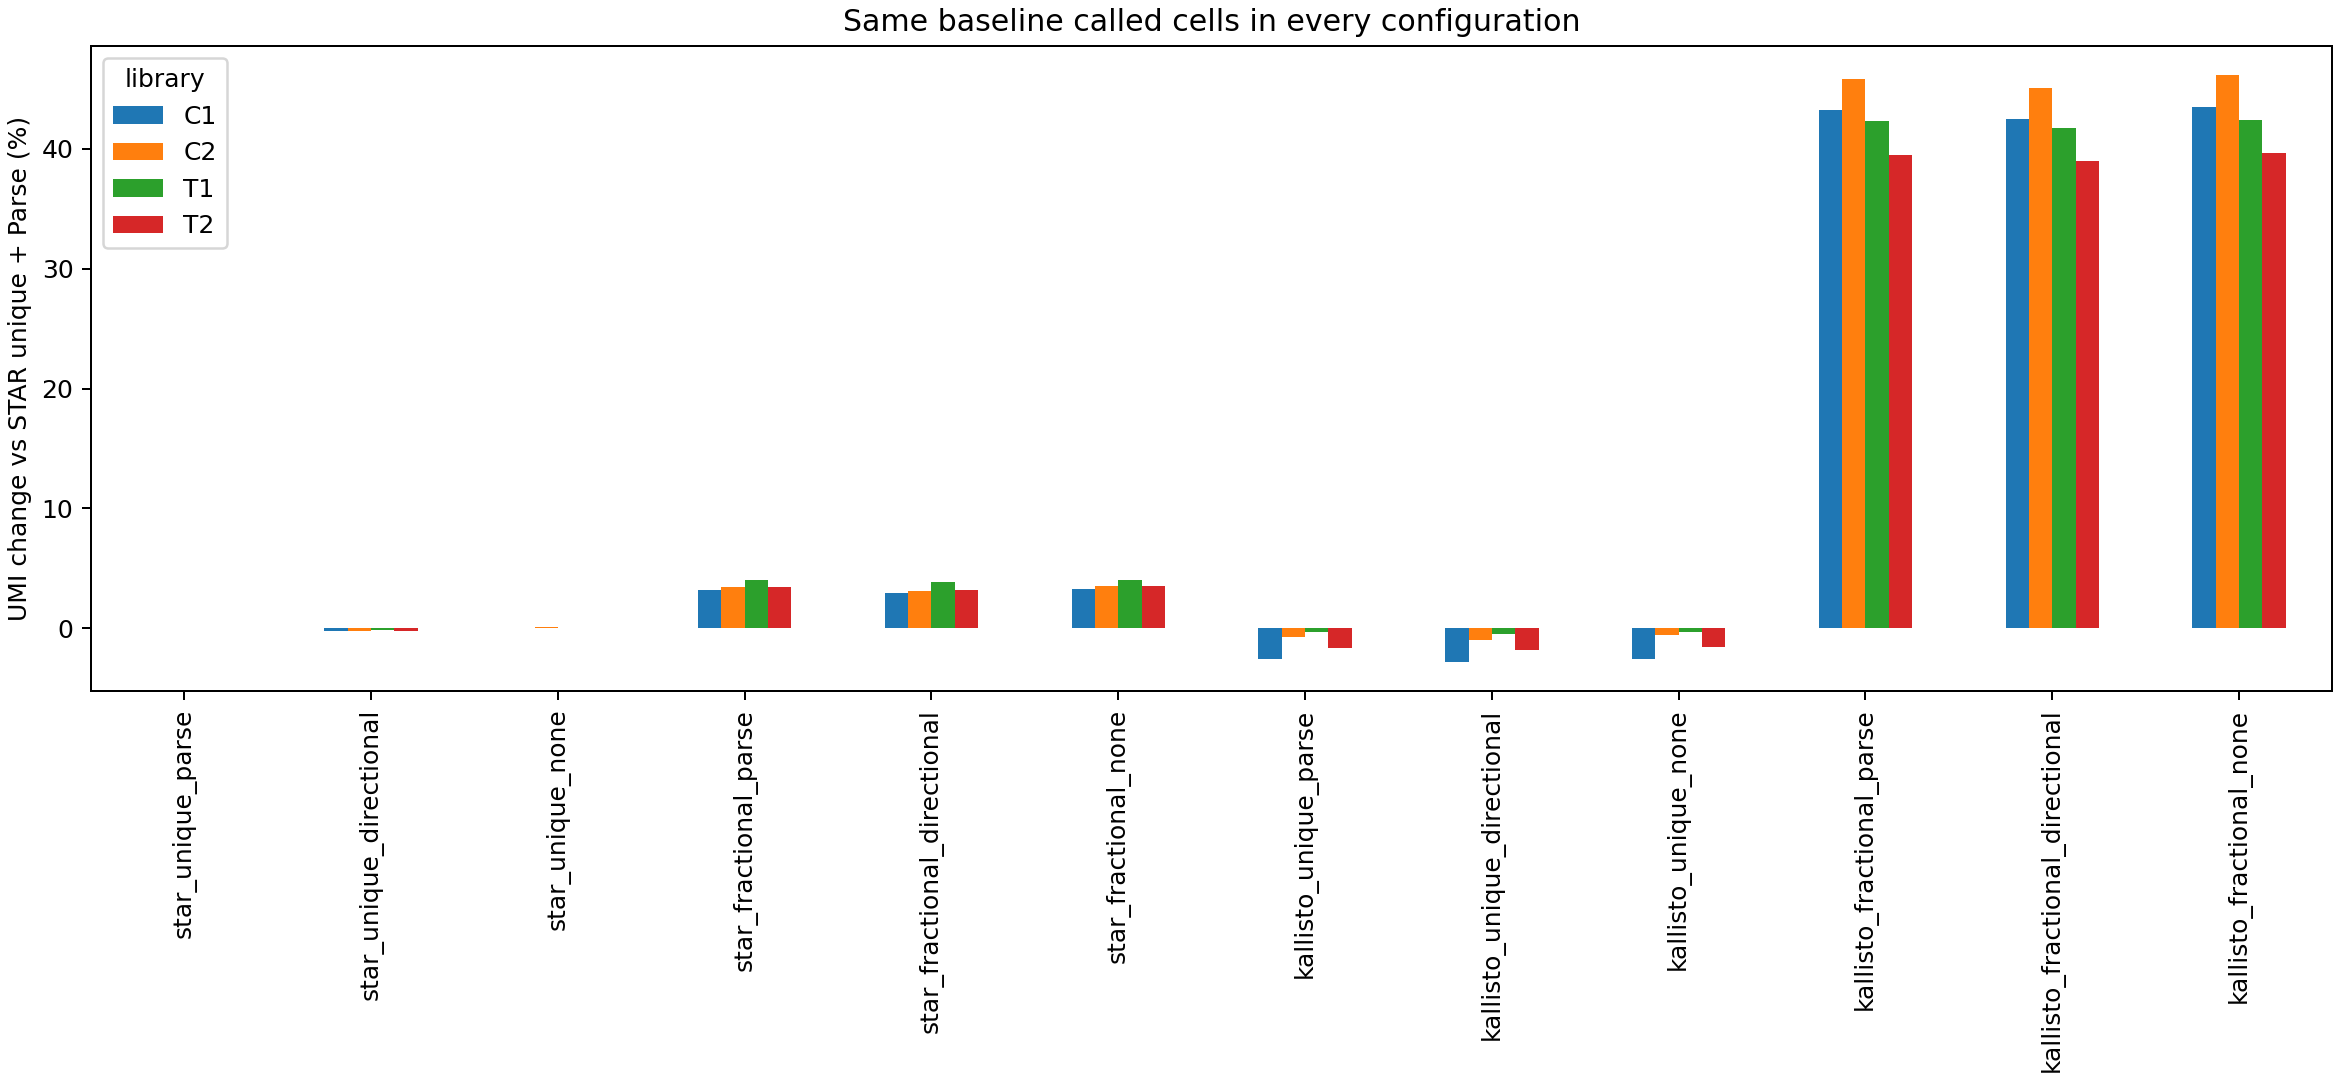

The data file committed next to this chart (first rows):
library, first, second, factor, cohort, fixed_cells, first_umis, second_umis, delta_umis, gain_percent, median_cell_delta, median_cell_ratio, cells_gain, cells_lose, cells_equal
C1, star_unique_parse, star_fractional_parse, assignment, star_unique_parse, 7227, 11098302, 11453889, 355587, 3.204, 43.0, 1.031, 7227, 0, 0
C1, star_unique_directional, star_fractional_directional, assignment, star_unique_parse, 7227, 11073569, 11428374, 354805, 3.204, 43.0, 1.031, 7227, 0, 0
C1, star_unique_none, star_fractional_none, assignment, star_unique_parse, 7227, 11104346, 11460108, 355762, 3.204, 43.0, 1.031, 7227, 0, 0
C1, star_unique_parse, star_unique_directional, umi_policy, star_unique_parse, 7227, 11098302, 11073569, -24733, -0.2229, -3.0, 0.9979, 0, 6599, 628
C1, star_unique_parse, star_unique_none, umi_policy, star_unique_parse, 7227, 11098302, 11104346, 6044, 0.05446, 1.0, 1, 3780, 0, 3447
C1, star_unique_directional, star_unique_none, umi_policy, star_unique_parse, 7227, 11073569, 11104346, 30777, 0.2779, 4.0, 1.003, 6827, 0, 400
C1, star_fractional_parse, star_fractional_directional, umi_policy, star_unique_parse, 7227, 11453889, 11428374, -25515, -0.2228, -3.0, 0.9979, 0, 6635, 592
C1, star_fractional_parse, star_fractional_none, umi_policy, star_unique_parse, 7227, 11453889, 11460108, 6219, 0.0543, 1.0, 1, 3834, 0, 3393
C1, star_fractional_directional, star_fractional_none, umi_policy, star_unique_parse, 7227, 11428374, 11460108, 31734, 0.2777, 4.0, 1.003, 6851, 0, 376
C1, kallisto_unique_parse, kallisto_fractional_parse, assignment, star_unique_parse, 7227, 10812269, 15898573, 5086304, 47.04, 581.0, 1.43, 7227, 0, 0
C1, kallisto_unique_directional, kallisto_fractional_directional, assignment, star_unique_parse, 7227, 10788307, 15813509, 5025202, 46.58, 576.0, 1.427, 7227, 0, 0
C1, kallisto_unique_none, kallisto_fractional_none, assignment, star_unique_parse, 7227, 10818114, 15922032, 5103918, 47.18, 582, 1.43, 7227, 0, 0
C1, kallisto_unique_parse, kallisto_unique_directional, umi_policy, star_unique_parse, 7227, 10812269, 10788307, -23962, -0.2216, -3.0, 0.9979, 0, 6559, 668
C1, kallisto_unique_parse, kallisto_unique_none, umi_policy, star_unique_parse, 7227, 10812269, 10818114, 5845, 0.05406, 1.0, 1, 3687, 0, 3540
C1, kallisto_unique_directional, kallisto_unique_none, umi_policy, star_unique_parse, 7227, 10788307, 10818114, 29807, 0.2763, 3.0, 1.003, 6787, 0, 440
C1, kallisto_fractional_parse, kallisto_fractional_directional, umi_policy, star_unique_parse, 7227, 15898573, 15813509, -85064, -0.535, -7.0, 0.996, 0, 7072, 155
C1, kallisto_fractional_parse, kallisto_fractional_none, umi_policy, star_unique_parse, 7227, 15898573, 15922032, 23459, 0.1476, 2.0, 1.001, 5708, 0, 1519
C1, kallisto_fractional_directional, kallisto_fractional_none, umi_policy, star_unique_parse, 7227, 15813509, 15922032, 108523, 0.6863, 9.0, 1.005, 7142, 0, 85
C2, star_unique_parse, star_fractional_parse, assignment, star_unique_parse, 7060, 10553454, 10913317, 359863, 3.41, 44.0, 1.033, 7060, 0, 0
C2, star_unique_directional, star_fractional_directional, assignment, star_unique_parse, 7060, 10526340, 10885193, 358853, 3.409, 44.0, 1.033, 7060, 0, 0
C2, star_unique_none, star_fractional_none, assignment, star_unique_parse, 7060, 10562958, 10923157, 360199, 3.41, 44.0, 1.033, 7060, 0, 0
C2, star_unique_parse, star_unique_directional, umi_policy, star_unique_parse, 7060, 10553454, 10526340, -27114, -0.2569, -3.0, 0.9976, 0, 6537, 523
C2, star_unique_parse, star_unique_none, umi_policy, star_unique_parse, 7060, 10553454, 10562958, 9504, 0.09006, 1.0, 1.001, 4725, 0, 2335
C2, star_unique_directional, star_unique_none, umi_policy, star_unique_parse, 7060, 10526340, 10562958, 36618, 0.3479, 4.0, 1.003, 6787, 0, 273
C2, star_fractional_parse, star_fractional_directional, umi_policy, star_unique_parse, 7060, 10913317, 10885193, -28124, -0.2577, -3.0, 0.9976, 0, 6576, 484
C2, star_fractional_parse, star_fractional_none, umi_policy, star_unique_parse, 7060, 10913317, 10923157, 9840, 0.09017, 1.0, 1.001, 4806, 0, 2254
C2, star_fractional_directional, star_fractional_none, umi_policy, star_unique_parse, 7060, 10885193, 10923157, 37964, 0.3488, 5.0, 1.003, 6811, 0, 249
C2, kallisto_unique_parse, kallisto_fractional_parse, assignment, star_unique_parse, 7060, 10481698, 15391188, 4909490, 46.84, 575.0, 1.43, 7060, 0, 0
C2, kallisto_unique_directional, kallisto_fractional_directional, assignment, star_unique_parse, 7060, 10454467, 15304859, 4850392, 46.4, 571.0, 1.427, 7060, 0, 0
C2, kallisto_unique_none, kallisto_fractional_none, assignment, star_unique_parse, 7060, 10491101, 15423809, 4932708, 47.02, 577.0, 1.431, 7060, 0, 0
C2, kallisto_unique_parse, kallisto_unique_directional, umi_policy, star_unique_parse, 7060, 10481698, 10454467, -27231, -0.2598, -3.0, 0.9976, 0, 6535, 525
C2, kallisto_unique_parse, kallisto_unique_none, umi_policy, star_unique_parse, 7060, 10481698, 10491101, 9403, 0.08971, 1.0, 1.001, 4698, 0, 2362
C2, kallisto_unique_directional, kallisto_unique_none, umi_policy, star_unique_parse, 7060, 10454467, 10491101, 36634, 0.3504, 4.0, 1.003, 6781, 0, 279
C2, kallisto_fractional_parse, kallisto_fractional_directional, umi_policy, star_unique_parse, 7060, 15391188, 15304859, -86329, -0.5609, -8.0, 0.9956, 0, 6941, 119
C2, kallisto_fractional_parse, kallisto_fractional_none, umi_policy, star_unique_parse, 7060, 15391188, 15423809, 32621, 0.2119, 3.0, 1.002, 6159, 0, 901
C2, kallisto_fractional_directional, kallisto_fractional_none, umi_policy, star_unique_parse, 7060, 15304859, 15423809, 118950, 0.7772, 11.0, 1.006, 7008, 0, 52
T1, star_unique_parse, star_fractional_parse, assignment, star_unique_parse, 11311, 11556511, 12018421, 461910, 3.997, 34.0, 1.038, 11311, 0, 0
T1, star_unique_directional, star_fractional_directional, assignment, star_unique_parse, 11311, 11537968, 11998987, 461019, 3.996, 34.0, 1.038, 11311, 0, 0
T1, star_unique_none, star_fractional_none, assignment, star_unique_parse, 11311, 11560494, 12022545, 462051, 3.997, 34.0, 1.038, 11311, 0, 0
T1, star_unique_parse, star_unique_directional, umi_policy, star_unique_parse, 11311, 11556511, 11537968, -18543, -0.1605, -1.0, 0.9986, 0, 8183, 3128
T1, star_unique_parse, star_unique_none, umi_policy, star_unique_parse, 11311, 11556511, 11560494, 3983, 0.03447, 0.0, 1.0, 3180, 0, 8131
T1, star_unique_directional, star_unique_none, umi_policy, star_unique_parse, 11311, 11537968, 11560494, 22526, 0.1952, 2.0, 1.002, 8779, 0, 2532
T1, star_fractional_parse, star_fractional_directional, umi_policy, star_unique_parse, 11311, 12018421, 11998987, -19434, -0.1617, -1.0, 0.9986, 0, 8325, 2986
T1, star_fractional_parse, star_fractional_none, umi_policy, star_unique_parse, 11311, 12018421, 12022545, 4124, 0.03431, 0.0, 1.0, 3263, 0, 8048
T1, star_fractional_directional, star_fractional_none, umi_policy, star_unique_parse, 11311, 11998987, 12022545, 23558, 0.1963, 2.0, 1.002, 8914, 0, 2397
T1, kallisto_unique_parse, kallisto_fractional_parse, assignment, star_unique_parse, 11311, 11519217, 16440730, 4921513, 42.72, 347.0, 1.393, 11311, 0, 0
T1, kallisto_unique_directional, kallisto_fractional_directional, assignment, star_unique_parse, 11311, 11500329, 16382243, 4881914, 42.45, 345.0, 1.391, 11311, 0, 0
T1, kallisto_unique_none, kallisto_fractional_none, assignment, star_unique_parse, 11311, 11523180, 16453751, 4930571, 42.79, 347, 1.393, 11311, 0, 0
T1, kallisto_unique_parse, kallisto_unique_directional, umi_policy, star_unique_parse, 11311, 11519217, 11500329, -18888, -0.164, -1.0, 0.9986, 0, 8232, 3079
T1, kallisto_unique_parse, kallisto_unique_none, umi_policy, star_unique_parse, 11311, 11519217, 11523180, 3963, 0.0344, 0.0, 1.0, 3152, 0, 8159
T1, kallisto_unique_directional, kallisto_unique_none, umi_policy, star_unique_parse, 11311, 11500329, 11523180, 22851, 0.1987, 2.0, 1.002, 8800, 0, 2511
T1, kallisto_fractional_parse, kallisto_fractional_directional, umi_policy, star_unique_parse, 11311, 16440730, 16382243, -58487, -0.3557, -3.0, 0.9974, 0, 10087, 1224
T1, kallisto_fractional_parse, kallisto_fractional_none, umi_policy, star_unique_parse, 11311, 16440730, 16453751, 13021, 0.0792, 1.0, 1, 5962, 0, 5349
T1, kallisto_fractional_directional, kallisto_fractional_none, umi_policy, star_unique_parse, 11311, 16382243, 16453751, 71508, 0.4365, 4.0, 1.003, 10417, 0, 894
T2, star_unique_parse, star_fractional_parse, assignment, star_unique_parse, 11741, 10836237, 11209605, 373368, 3.446, 26.0, 1.033, 11741, 0, 0
T2, star_unique_directional, star_fractional_directional, assignment, star_unique_parse, 11741, 10814681, 11187274, 372593, 3.445, 26.0, 1.033, 11741, 0, 0
T2, star_unique_none, star_fractional_none, assignment, star_unique_parse, 11741, 10842028, 11215592, 373564, 3.446, 26.0, 1.033, 11741, 0, 0
T2, star_unique_parse, star_unique_directional, umi_policy, star_unique_parse, 11741, 10836237, 10814681, -21556, -0.1989, -1.0, 0.9982, 0, 8900, 2841
T2, star_unique_parse, star_unique_none, umi_policy, star_unique_parse, 11741, 10836237, 10842028, 5791, 0.05344, 0.0, 1.0, 4249, 0, 7492
T2, star_unique_directional, star_unique_none, umi_policy, star_unique_parse, 11741, 10814681, 10842028, 27347, 0.2529, 2.0, 1.002, 9659, 0, 2082
... 12 more rows
